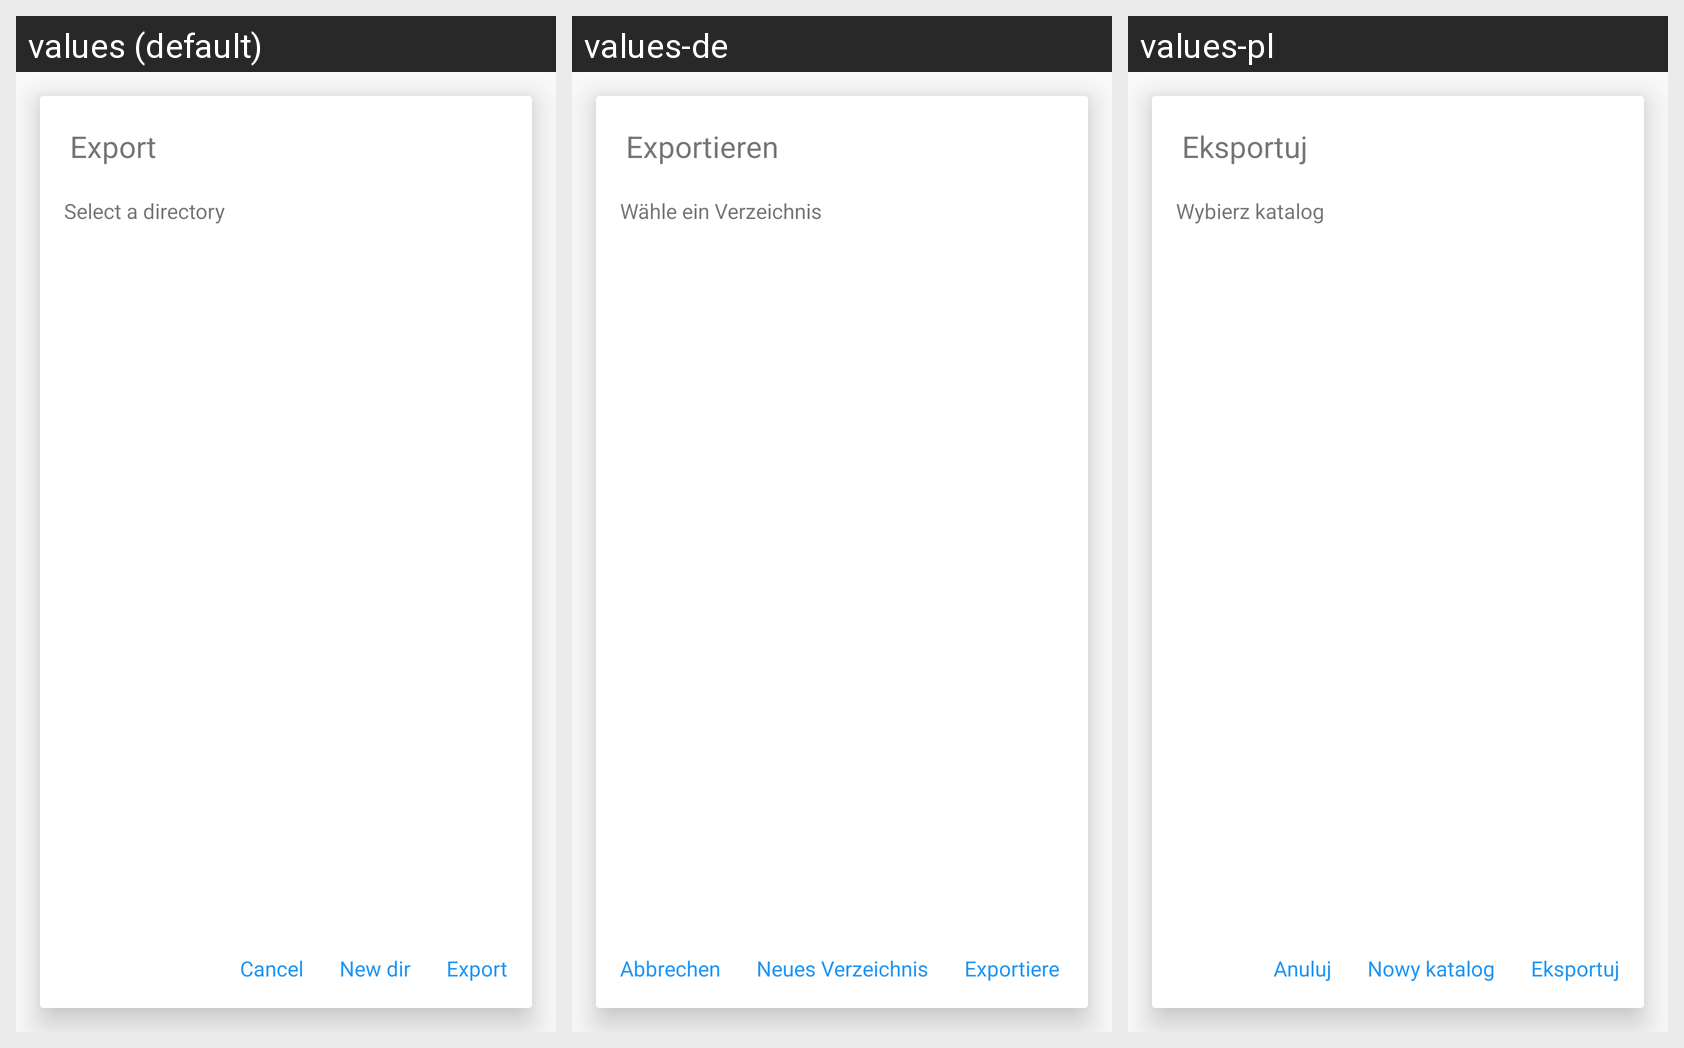

The same Android screen rendered under several of its app's locales, left to right. List the strings drawn on it with the default value and each locale's translation.
Android screen res/layout/export_fragment.xml rendered under 3 locales, left to right: values (default), values-de, values-pl. Device: Nexus 5 (rendered at 1080×1920; each locale shown at half size, 540×960, under a caption strip naming it); theme AppTheme.
Strings drawn on this screen, with the default value and each locale's value (text and hints the layout hard-codes, and strings that could not be matched under every locale, appear in the picture but are not listed):

action_export
  values: Export
  values-de: Exportieren
  values-pl: Eksportuj

action_cancel
  values: Cancel
  values-de: Abbrechen
  values-pl: Anuluj

action_newdir
  values: New dir
  values-de: Neues Verzeichnis
  values-pl: Nowy katalog

select_directory
  values: Select a directory
  values-de: Wähle ein Verzeichnis
  values-pl: Wybierz katalog
